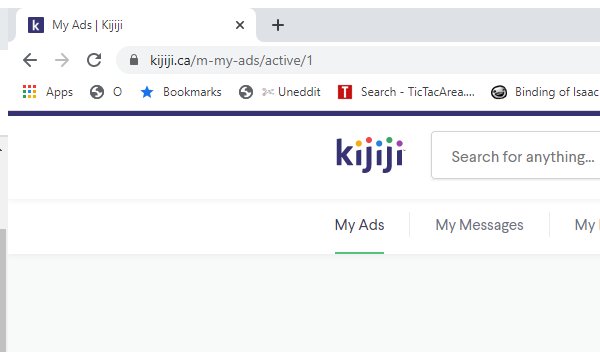
Workflow: GetCategories

Step 1: Attach Browser 'chrome.exe My' in window '*Kijiji*' (chrome.exe)

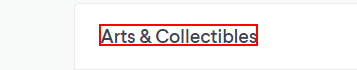
Step 2 [then]: get-attribute of the h5
